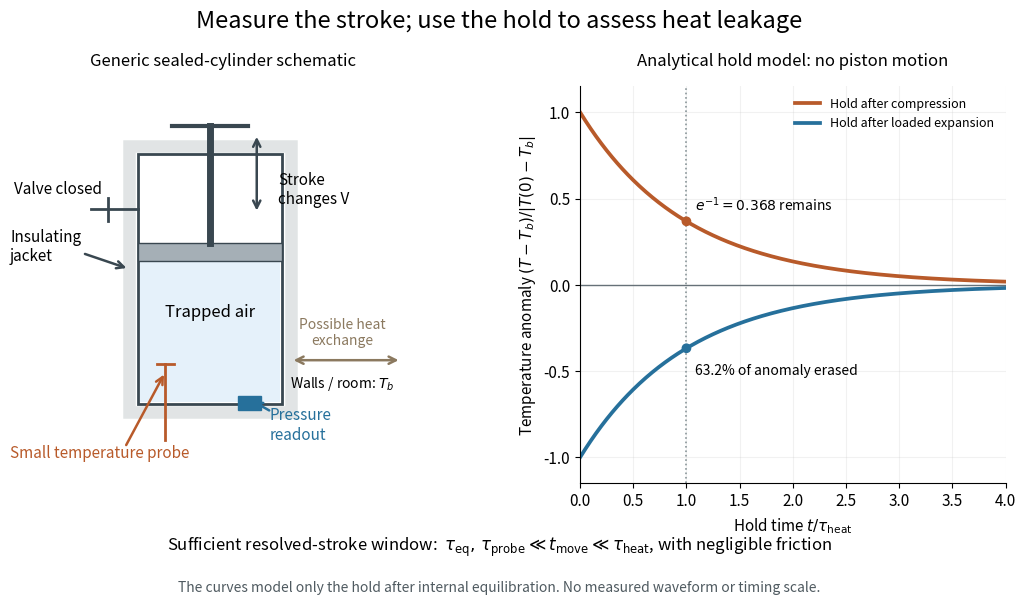

Recreate this plot in Python. (Note: this script raises an exception after producing the figure.)
"""Original sensor schematic and fixed-volume Newton-cooling model.

Run from _media; tested with Python 3.14.4, NumPy 2.3.5,
and Matplotlib 3.10.7. Curves are analytical, not measured data.
"""
from pathlib import Path

import matplotlib.pyplot as plt
from matplotlib.patches import FancyArrowPatch, Rectangle
import numpy as np


def arrow(ax, start, end, color="#394750", style="->", width=1.8):
    ax.add_patch(FancyArrowPatch(start, end, arrowstyle=style,
                               mutation_scale=13, linewidth=width, color=color))


def main():
    plt.rcParams.update({"font.size": 11, "axes.spines.top": False,
                         "axes.spines.right": False, "figure.facecolor": "white",
                         "axes.facecolor": "white", "savefig.facecolor": "white"})
    fig = plt.figure(figsize=(11, 6.4), dpi=100)
    fig.suptitle("Measure the stroke; use the hold to assess heat leakage", fontsize=17, y=.97)
    grid = fig.add_gridspec(1, 2, left=.055, right=.96, top=.85, bottom=.23, wspace=.34)
    ax = fig.add_subplot(grid[0, 0])
    ax.set(xlim=(0, 10), ylim=(0, 10))
    ax.axis("off")
    ax.set_title("Generic sealed-cylinder schematic", fontsize=12, pad=15)
    # Jacket lies outside the walls; heat can still cross the real boundary.
    ax.add_patch(Rectangle((2.8, 1.8), 3.8, 6.7, fill=False,
                           edgecolor="#899599", linewidth=9, alpha=.25))
    ax.add_patch(Rectangle((3.0, 2.0), 3.4, 6.3, facecolor="white",
                           edgecolor="#394750", linewidth=2))
    ax.add_patch(Rectangle((3.05, 2.05), 3.3, 3.55, facecolor="#e5f1fa", edgecolor="none"))
    ax.add_patch(Rectangle((3.0, 5.6), 3.4, .45, facecolor="#a5afb6", edgecolor="#394750"))
    ax.plot([4.7, 4.7], [6.05, 9.0], color="#394750", lw=5)
    ax.plot([3.8, 5.6], [9, 9], color="#394750", lw=3)
    arrow(ax, (5.8, 8.8), (5.8, 6.8), style="<->")
    ax.text(6.3, 7.4, "Stroke\nchanges V", fontsize=11, va="center")
    ax.text(4.7, 4.2, "Trapped air", ha="center", fontsize=12)
    ax.plot([3.65, 3.65], [1.1, 3.0], color="#b85a2a", lw=2)
    ax.plot([3.45, 3.85], [3.0, 3.0], color="#b85a2a", lw=2)
    ax.text(.0, .65, "Small temperature probe", color="#b85a2a", fontsize=11)
    arrow(ax, (2.7, .9), (3.65, 2.8), color="#b85a2a")
    ax.add_patch(Rectangle((5.35, 1.85), .55, .35, facecolor="#26709b", edgecolor="#26709b"))
    ax.text(6.1, 1.1, "Pressure\nreadout", color="#26709b", fontsize=11)
    arrow(ax, (6.15, 1.8), (5.65, 2.1), color="#26709b")
    ax.plot([3, 1.9], [6.9, 6.9], color="#394750", lw=2)
    ax.plot([2.3, 2.3], [6.6, 7.2], color="#394750", lw=2)
    ax.text(.1, 7.3, "Valve closed", fontsize=11)
    ax.text(.0, 5.6, "Insulating\njacket", fontsize=11)
    arrow(ax, (1.7, 5.8), (2.8, 5.4))
    arrow(ax, (6.6, 3.1), (9.2, 3.1), color="#8b795f", style="<->")
    ax.text(7.8, 3.5, "Possible heat\nexchange", ha="center", fontsize=10, color="#8b795f")
    ax.text(7.8, 2.4, r"Walls / room: $T_b$", ha="center", fontsize=10)
    bx = fig.add_subplot(grid[0, 1])
    s = np.linspace(0, 4, 401)
    for sign, color, label in [(1, "#b85a2a", "Hold after compression"),
                               (-1, "#26709b", "Hold after loaded expansion")]:
        bx.plot(s, sign * np.exp(-s), color=color, lw=2.7, label=label)
    bx.axhline(0, color="#667178", lw=1)
    bx.axvline(1, color="#899599", lw=1.2, ls=":")
    bx.scatter([1, 1], [np.exp(-1), -np.exp(-1)], color=["#b85a2a", "#26709b"], zorder=4)
    bx.text(1.08, .43, r"$e^{-1}=0.368$ remains", fontsize=10)
    bx.text(1.08, -.52, "63.2% of anomaly erased", fontsize=10)
    bx.set(xlim=(0, 4), ylim=(-1.15, 1.15), xlabel=r"Hold time $t/\tau_{\rm heat}$",
           ylabel=r"Temperature anomaly $(T-T_b)/|T(0)-T_b|$")
    bx.set_title("Analytical hold model: no piston motion", fontsize=12, pad=15)
    bx.legend(loc="upper right", fontsize=9, frameon=False)
    bx.grid(alpha=.17)
    fig.text(.5, .125, r"Sufficient resolved-stroke window:  $\tau_{\rm eq},\,\tau_{\rm probe}"
             r"\ll t_{\rm move}\ll\tau_{\rm heat}$, with negligible friction", ha="center", fontsize=12)
    fig.text(.5, .06, "The curves model only the hold after internal equilibration. No measured waveform or timing scale.",
             ha="center", fontsize=10, color="#4f5a60")
    fig.savefig(Path(__file__).with_suffix('.png').name, transparent=False)
    plt.close(fig)


if __name__ == "__main__":
    main()
